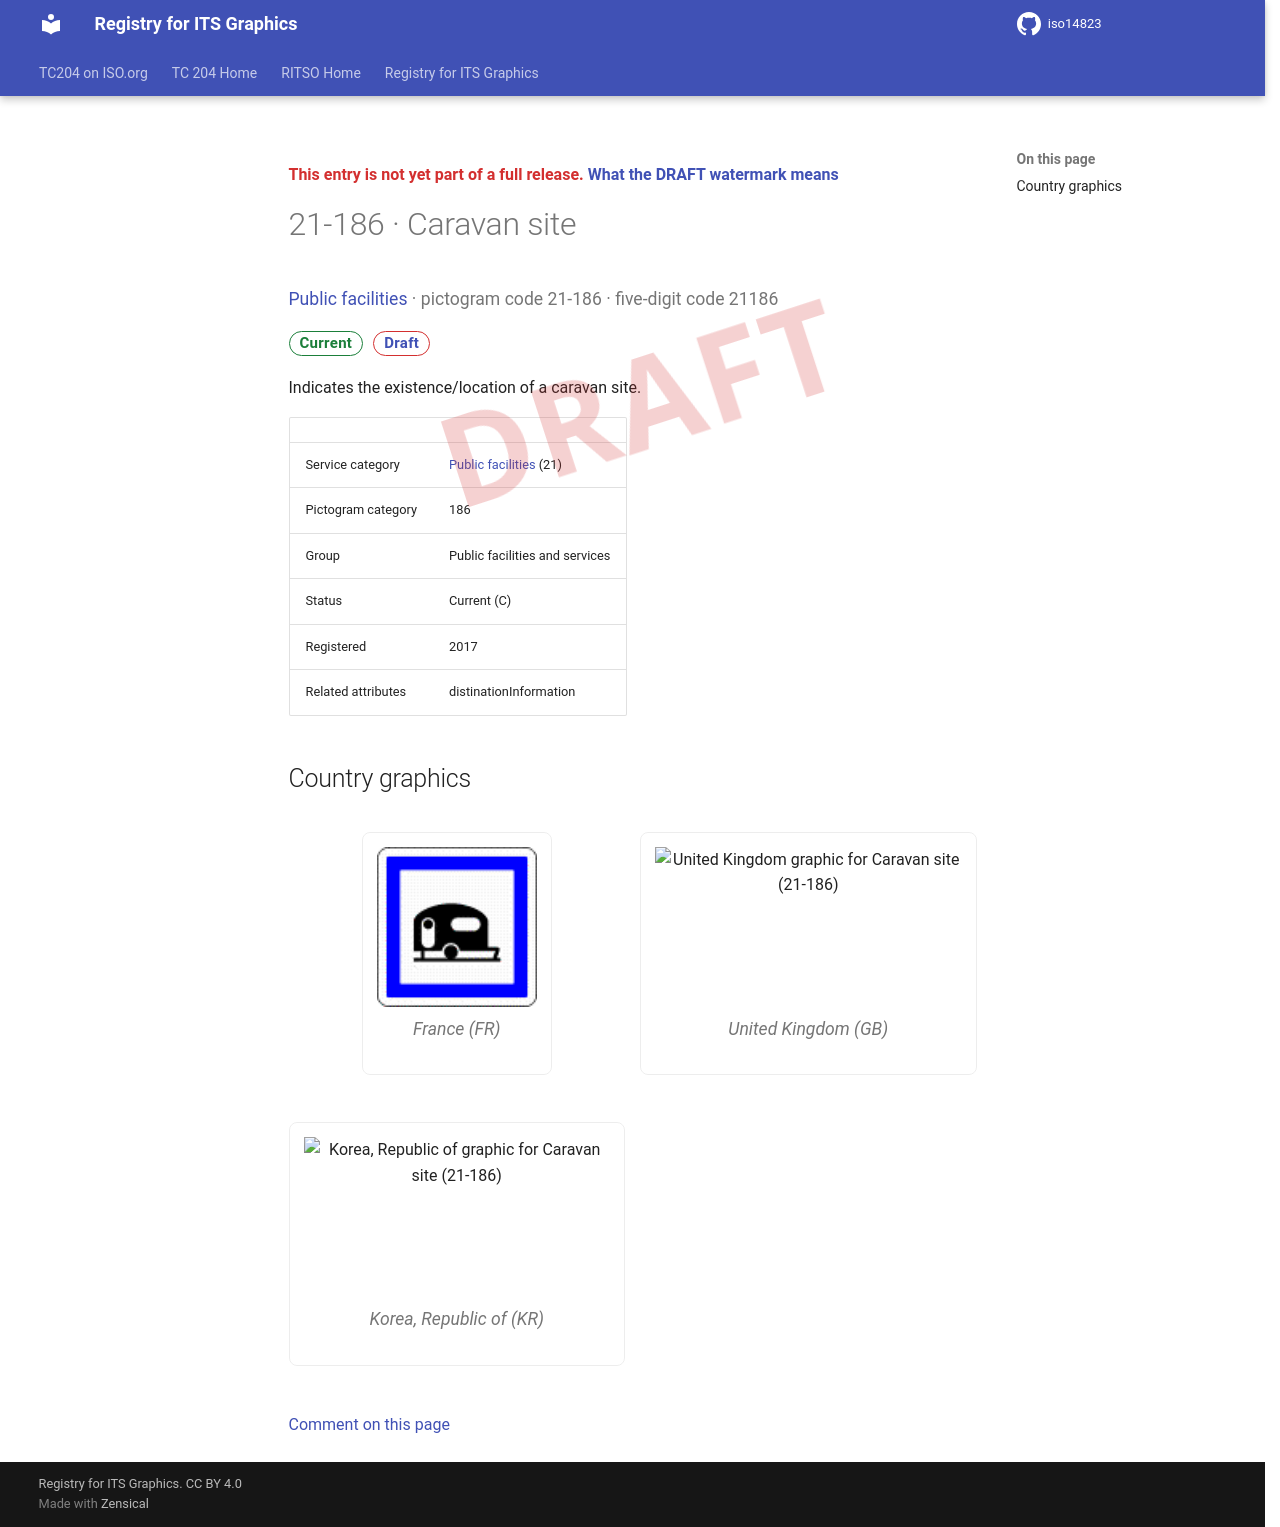

repository: k-vaughn/iso14823 · page: v0.1.0-alpha.1/signs/21-186/index.html · generator: mkdocs

<div class="draft4-watermark" aria-hidden="true"></div>

<p class="draft-note">This entry is not yet part of a full release. <a href="../#draft-watermark">What the DRAFT watermark means</a></p>

# 21-186 · Caravan site

<p class="sign-kicker"><a href="../categories/21/">Public facilities</a> · pictogram code 21-186 · five-digit code 21186</p>
<p class="sign-chips"><span class="chip chip-current">Current</span> <a class="chip chip-draft" href="../#draft-watermark">Draft</a></p>
<p>Indicates the existence/location of a caravan site.</p>
| | |
| --- | --- |
| Service category | <a href="../categories/21/">Public facilities</a> (21) |
| Pictogram category | 186 |
| Group | Public facilities and services |
| Status | Current (C) |
| Registered | 2017 |
| Related attributes | distinationInformation |

## Country graphics

<div class="sign-grid">
<figure class="sign-card">
<img src="../graphics/fr/21-186.png" alt="France graphic for Caravan site (21-186)" loading="lazy">

<figcaption>France (FR)</figcaption>
</figure>
<figure class="sign-card">
<img src="../graphics/gb/21-186.png" alt="United Kingdom graphic for Caravan site (21-186)" loading="lazy">

<figcaption>United Kingdom (GB)</figcaption>
</figure>
<figure class="sign-card">
<img src="../graphics/kr/21-186.png" alt="Korea, Republic of graphic for Caravan site (21-186)" loading="lazy">

<figcaption>Korea, Republic of (KR)</figcaption>
</figure>
</div>

[Comment on this page](https://github.com/k-vaughn/iso14823/issues/new?template=page-feedback.yml&title=%5BPage+feedback%5D+21-186+%C2%B7+Caravan+site&page-title=21-186+%C2%B7+Caravan+site&page-path=signs%2F21-186.md)
